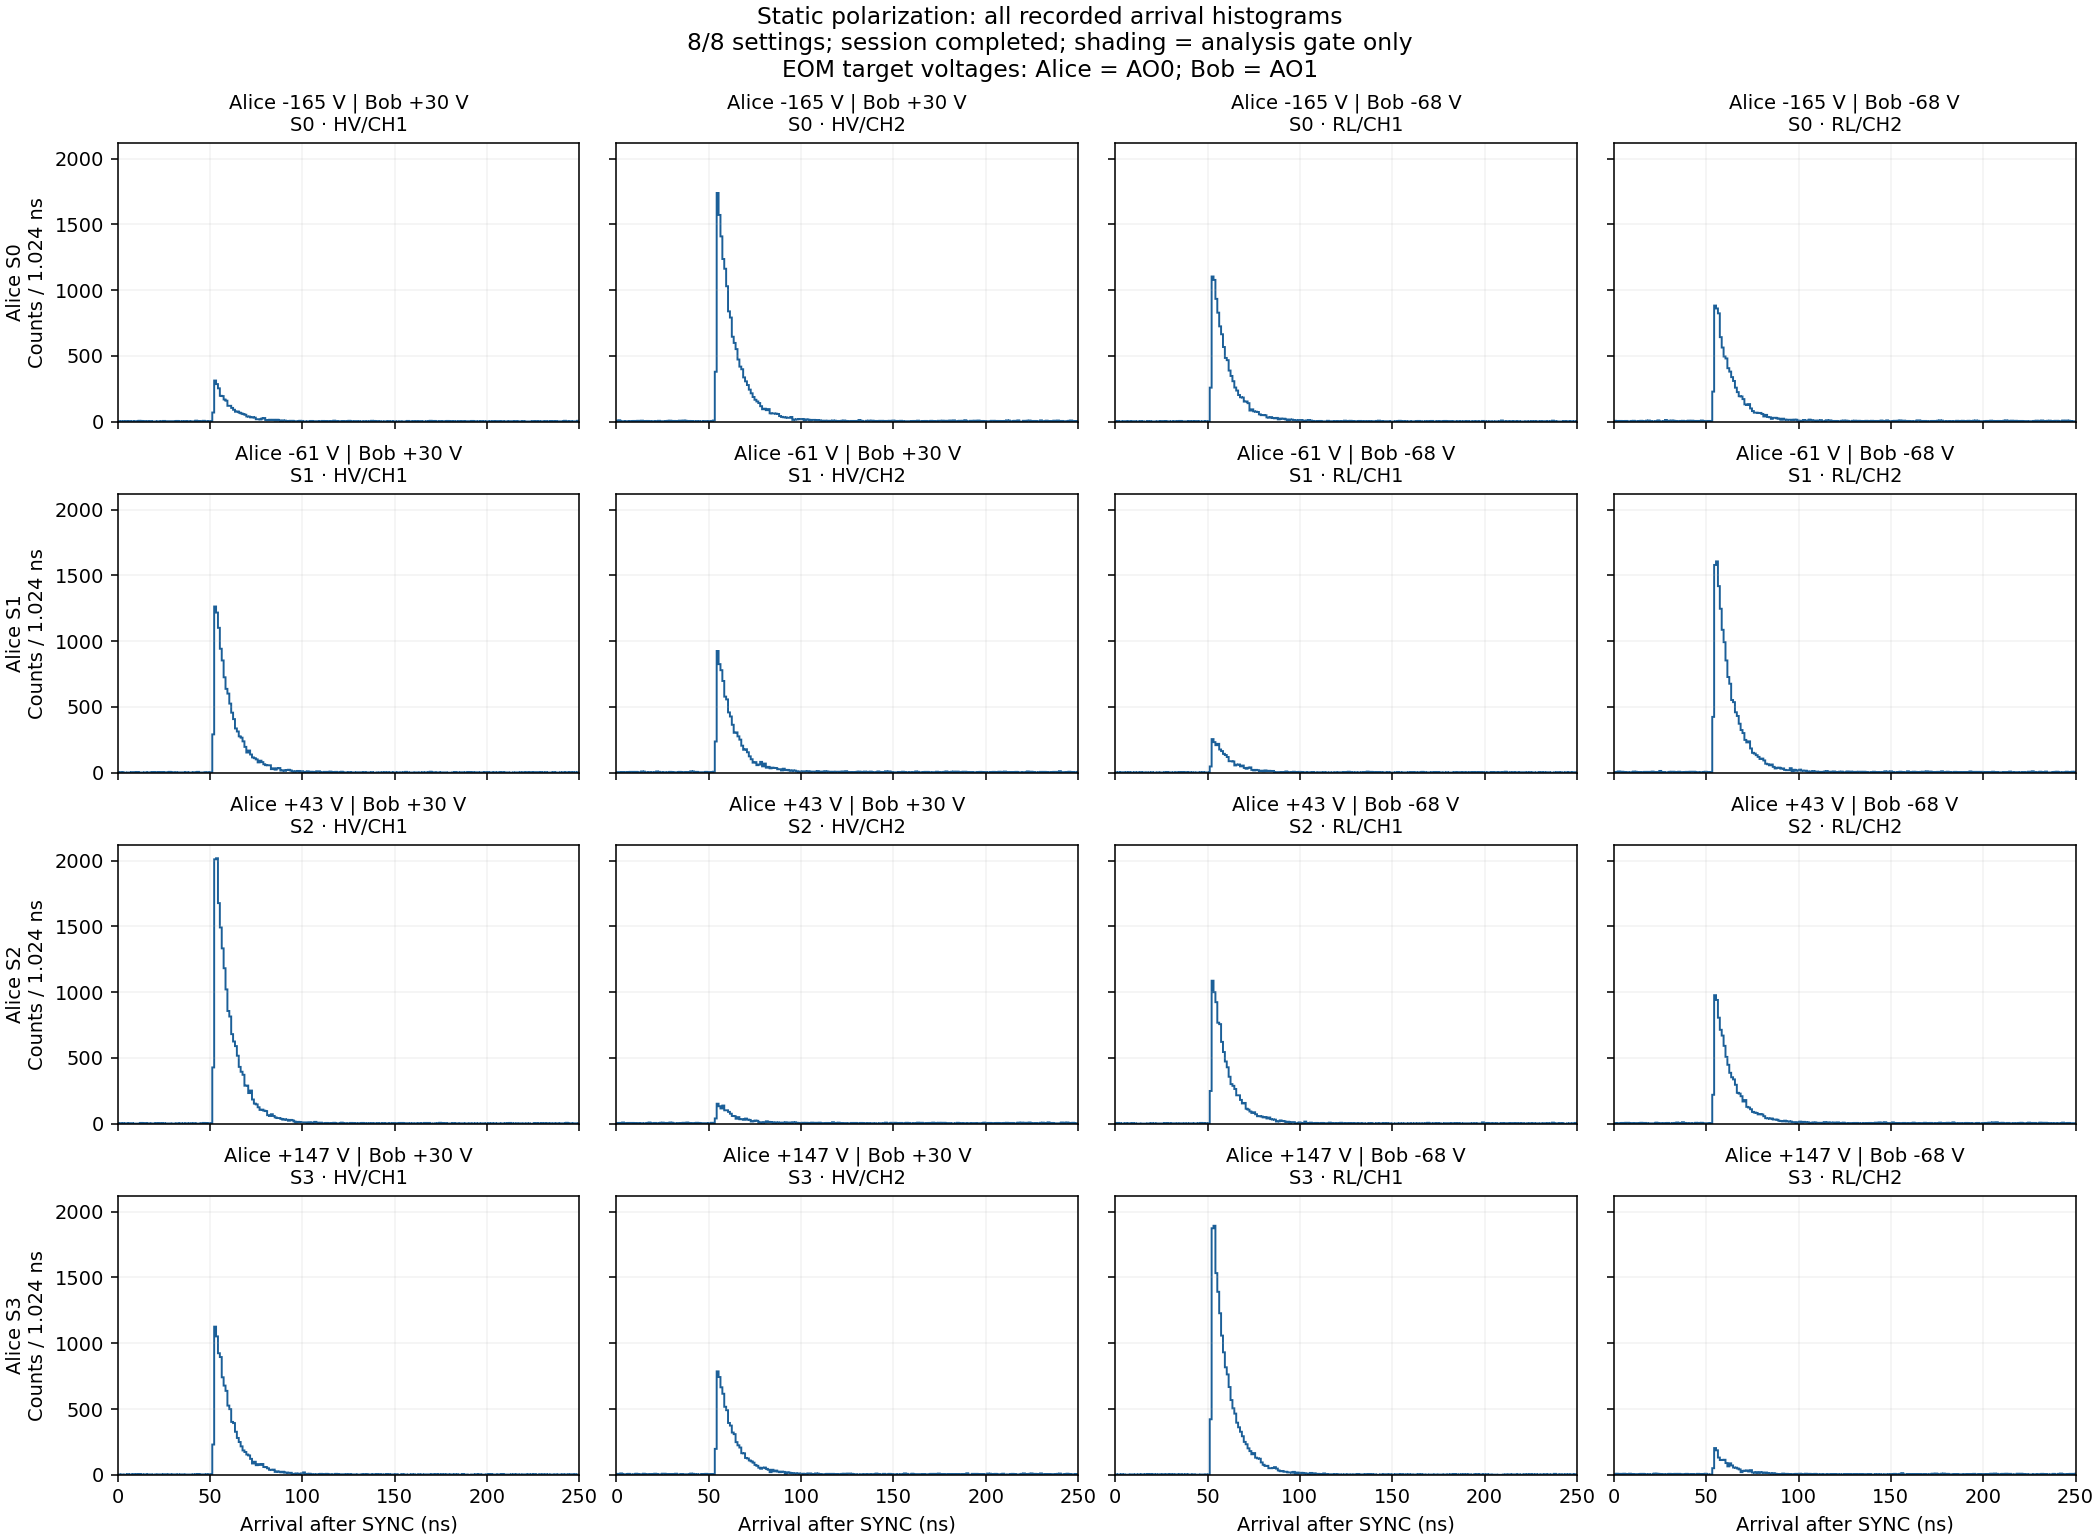

Values plotted in this chart, from the file beside it:
time_bin_start_ns, Alice_S0_HV/CH1, Alice_S0_HV/CH2, Alice_S0_RL/CH1, Alice_S0_RL/CH2, Alice_S1_HV/CH1, Alice_S1_HV/CH2, Alice_S1_RL/CH1, Alice_S1_RL/CH2, Alice_S2_HV/CH1, Alice_S2_HV/CH2, Alice_S2_RL/CH1, Alice_S2_RL/CH2, Alice_S3_HV/CH1, Alice_S3_HV/CH2, Alice_S3_RL/CH1, Alice_S3_RL/CH2
0, 0, 2, 0, 1, 0, 0, 0, 0, 0, 1, 0, 0, 0, 0, 1, 1
0.064, 0, 0, 0, 2, 0, 0, 0, 1, 1, 0, 0, 1, 0, 0, 0, 0
0.128, 0, 0, 0, 0, 0, 0, 0, 1, 1, 0, 0, 0, 0, 0, 0, 2
0.192, 0, 1, 0, 0, 0, 1, 0, 0, 0, 0, 1, 0, 0, 1, 0, 0
0.256, 0, 1, 0, 0, 0, 0, 0, 0, 0, 0, 0, 0, 0, 0, 0, 0
0.32, 0, 0, 0, 0, 0, 1, 1, 2, 0, 0, 0, 0, 2, 2, 0, 0
0.384, 0, 1, 0, 1, 0, 0, 0, 0, 0, 1, 0, 0, 0, 0, 0, 0
0.448, 0, 0, 0, 0, 0, 1, 0, 0, 0, 0, 0, 0, 0, 0, 1, 0
0.512, 0, 0, 0, 0, 0, 0, 0, 0, 0, 1, 1, 0, 0, 2, 0, 0
0.576, 0, 0, 0, 0, 0, 0, 0, 1, 0, 0, 0, 0, 0, 0, 0, 0
0.64, 0, 0, 0, 0, 0, 0, 0, 0, 0, 0, 0, 1, 0, 0, 0, 0
0.704, 3, 0, 0, 0, 0, 0, 0, 0, 1, 0, 1, 0, 0, 1, 0, 1
0.768, 0, 1, 0, 0, 0, 1, 0, 0, 0, 1, 1, 0, 0, 1, 1, 0
0.832, 0, 0, 0, 0, 0, 0, 1, 0, 0, 0, 0, 1, 0, 0, 0, 0
0.896, 0, 0, 0, 1, 0, 0, 0, 0, 0, 0, 0, 0, 0, 0, 0, 0
0.96, 0, 0, 0, 1, 0, 0, 1, 0, 0, 0, 0, 2, 0, 0, 0, 0
1.024, 0, 1, 0, 0, 0, 0, 0, 0, 1, 1, 0, 0, 0, 0, 1, 0
1.088, 0, 1, 0, 0, 1, 0, 0, 0, 0, 0, 0, 0, 0, 1, 0, 1
1.152, 0, 0, 0, 0, 1, 0, 0, 0, 0, 0, 1, 0, 0, 0, 0, 1
1.216, 0, 1, 0, 0, 0, 0, 0, 0, 0, 0, 2, 0, 0, 0, 0, 0
1.28, 0, 1, 1, 0, 0, 0, 0, 0, 1, 1, 0, 0, 0, 0, 0, 0
1.344, 1, 0, 0, 0, 0, 1, 0, 1, 0, 1, 0, 1, 0, 0, 0, 2
1.408, 0, 1, 0, 0, 0, 0, 0, 0, 0, 1, 0, 0, 0, 0, 0, 0
1.472, 0, 1, 0, 0, 1, 0, 0, 0, 1, 1, 0, 0, 0, 1, 0, 0
1.536, 0, 1, 1, 0, 1, 0, 0, 1, 1, 0, 1, 0, 1, 0, 0, 0
1.6, 0, 0, 1, 1, 0, 1, 0, 0, 0, 1, 0, 0, 0, 0, 0, 0
1.664, 0, 0, 0, 0, 0, 1, 1, 1, 0, 0, 0, 0, 0, 0, 0, 1
1.728, 1, 0, 0, 0, 0, 0, 1, 0, 0, 0, 1, 0, 0, 1, 0, 0
1.792, 0, 1, 0, 0, 0, 0, 0, 0, 0, 0, 0, 0, 0, 0, 0, 1
1.856, 0, 0, 0, 0, 0, 0, 0, 0, 0, 0, 1, 0, 0, 0, 0, 1
1.92, 0, 2, 0, 0, 0, 1, 0, 0, 0, 0, 0, 0, 0, 0, 1, 0
1.984, 0, 0, 1, 0, 0, 0, 0, 0, 0, 0, 0, 0, 0, 1, 0, 1
2.048, 0, 0, 0, 1, 0, 0, 0, 1, 0, 0, 0, 0, 0, 1, 0, 2
2.112, 0, 0, 0, 1, 1, 0, 0, 0, 0, 0, 0, 0, 0, 0, 0, 0
2.176, 0, 0, 0, 1, 0, 1, 1, 0, 0, 0, 0, 0, 0, 2, 0, 0
2.24, 0, 0, 0, 0, 0, 0, 0, 0, 0, 1, 0, 0, 0, 1, 0, 0
2.304, 0, 2, 0, 0, 0, 0, 0, 0, 0, 1, 1, 0, 1, 0, 0, 1
2.368, 0, 0, 0, 0, 0, 0, 0, 0, 1, 0, 0, 0, 0, 1, 0, 0
2.432, 0, 0, 0, 0, 0, 0, 0, 0, 1, 0, 0, 0, 0, 1, 0, 0
2.496, 0, 0, 1, 0, 0, 0, 0, 1, 0, 1, 0, 1, 0, 0, 1, 0
2.56, 0, 0, 0, 0, 0, 1, 0, 1, 0, 0, 1, 0, 1, 0, 0, 0
2.624, 0, 1, 0, 0, 0, 0, 0, 1, 1, 0, 1, 0, 0, 1, 1, 0
2.688, 0, 0, 0, 0, 0, 0, 0, 0, 0, 0, 0, 1, 0, 0, 0, 1
2.752, 0, 0, 0, 0, 1, 0, 0, 2, 0, 0, 1, 0, 0, 1, 0, 0
2.816, 0, 0, 0, 0, 0, 1, 0, 1, 0, 0, 0, 0, 0, 0, 0, 0
2.88, 0, 0, 0, 0, 0, 0, 0, 2, 0, 0, 0, 0, 0, 1, 0, 0
2.944, 0, 0, 0, 0, 0, 0, 0, 0, 0, 1, 0, 1, 0, 0, 0, 0
3.008, 0, 0, 0, 0, 1, 0, 0, 0, 0, 1, 0, 1, 0, 1, 0, 0
3.072, 0, 0, 0, 0, 0, 0, 0, 1, 0, 0, 0, 0, 0, 1, 0, 0
3.136, 0, 0, 0, 1, 0, 1, 0, 1, 0, 0, 0, 0, 0, 0, 1, 1
3.2, 0, 0, 0, 2, 0, 0, 0, 1, 0, 0, 1, 0, 0, 0, 0, 0
3.264, 0, 0, 0, 0, 0, 0, 0, 0, 0, 0, 0, 0, 0, 1, 0, 1
3.328, 0, 0, 1, 0, 0, 0, 0, 1, 0, 3, 0, 1, 0, 0, 0, 0
3.392, 1, 1, 0, 0, 0, 0, 0, 0, 0, 0, 0, 0, 0, 0, 1, 0
3.456, 0, 0, 0, 0, 0, 0, 0, 0, 1, 1, 0, 0, 0, 0, 1, 0
3.52, 0, 0, 0, 0, 0, 0, 0, 0, 0, 2, 0, 0, 0, 0, 0, 0
3.584, 1, 0, 0, 0, 0, 0, 0, 1, 0, 1, 0, 0, 0, 0, 1, 0
3.648, 0, 0, 0, 0, 0, 1, 0, 0, 0, 0, 0, 1, 1, 0, 0, 1
3.712, 0, 0, 0, 1, 0, 1, 0, 0, 0, 1, 0, 0, 0, 0, 0, 0
3.776, 0, 0, 0, 1, 0, 0, 1, 1, 0, 1, 0, 0, 0, 0, 0, 1
... 32,708 more rows
